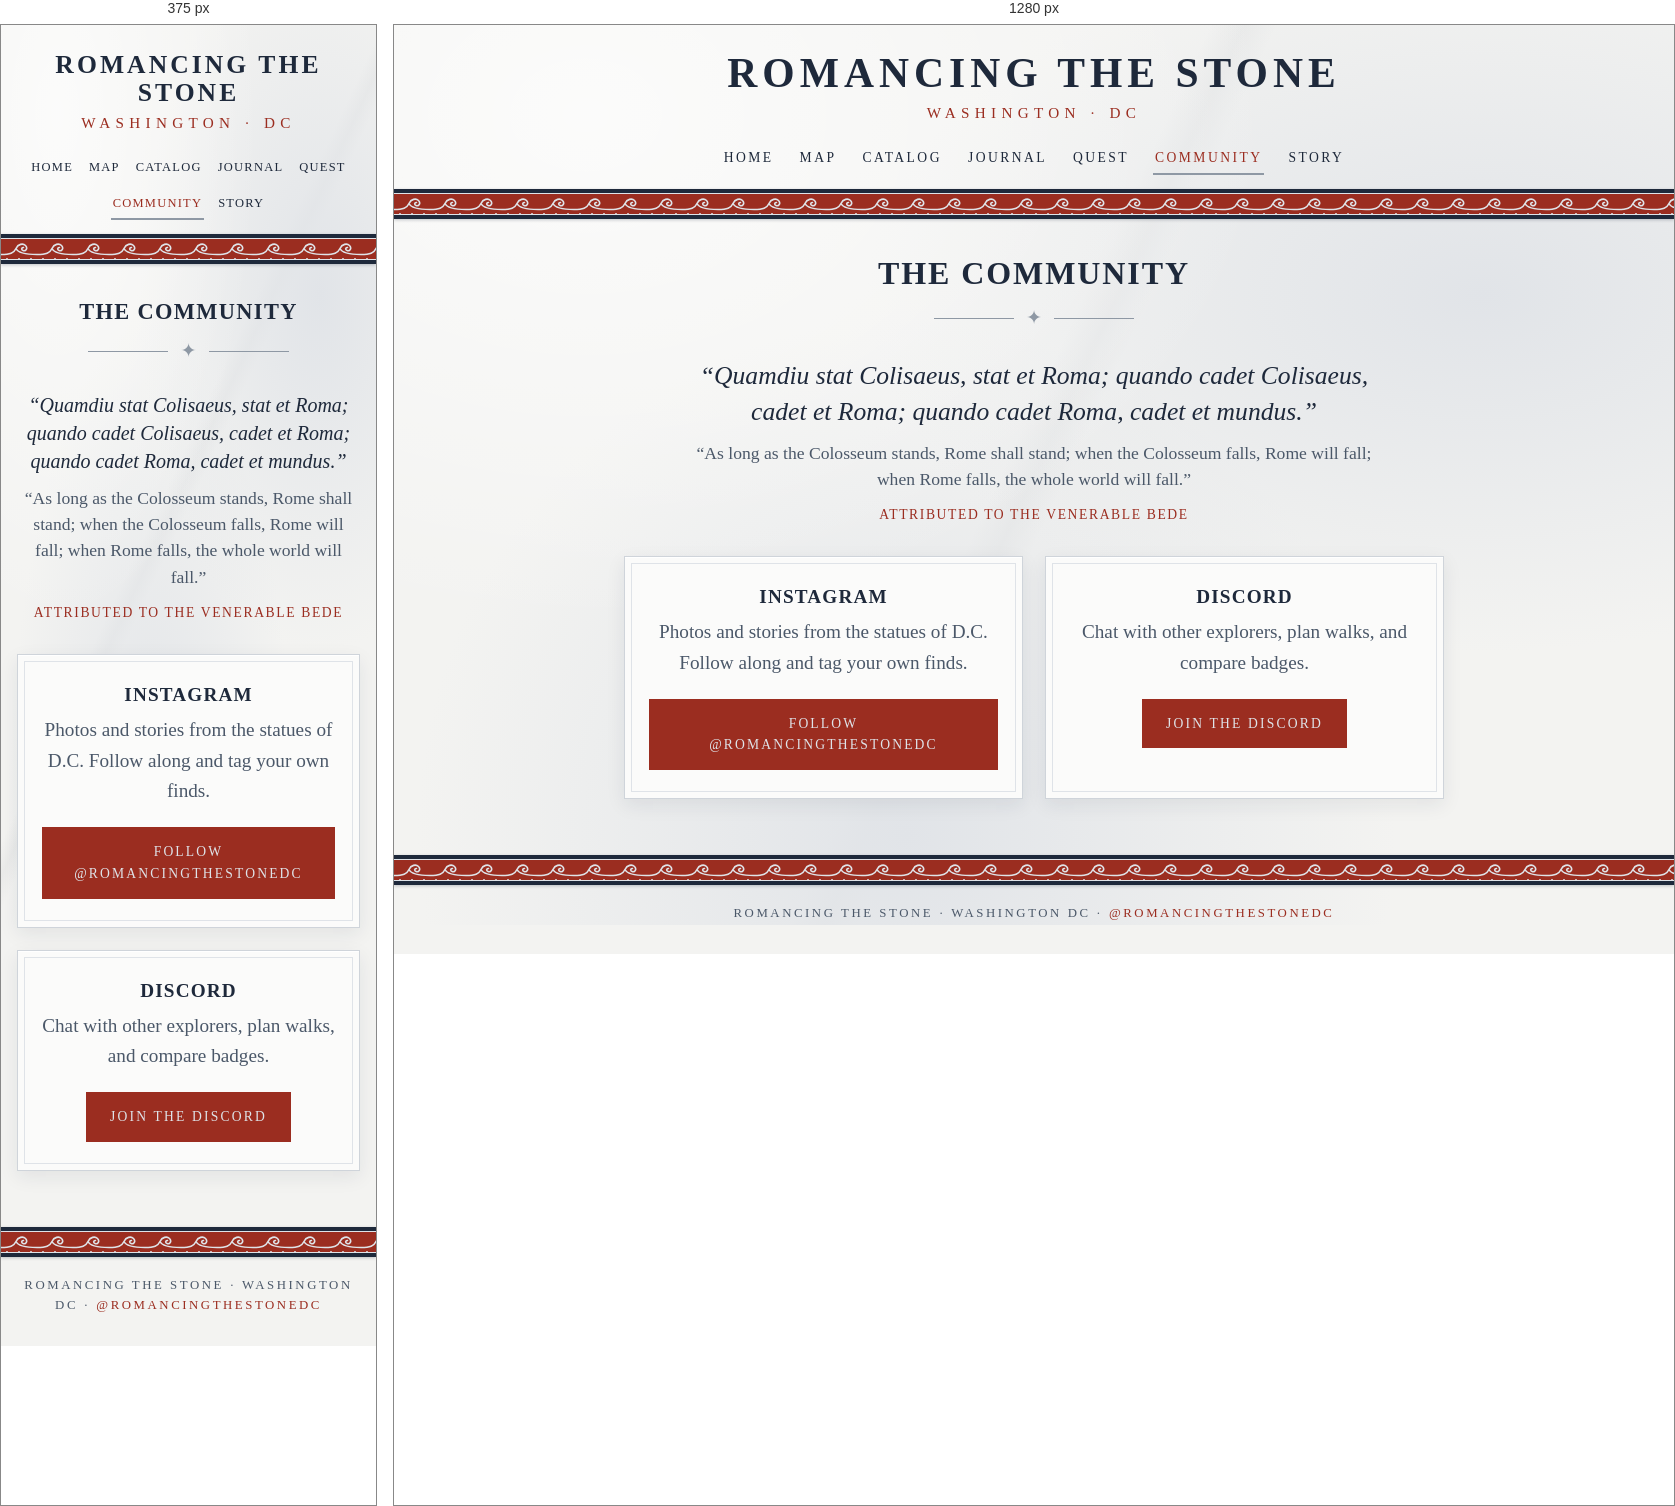
Rendered at 375 px and 1280 px, left to right.

<!-- file: community.html -->
<!DOCTYPE html>
<html lang="en">
<head>
  <link rel="icon" type="image/svg+xml" href="./favicon.svg?v=2" />
  <link rel="apple-touch-icon" sizes="180x180" href="./apple-touch-icon.png?v=2" />
  <meta charset="UTF-8" />
  <meta name="viewport" content="width=device-width, initial-scale=1.0" />
  <title>The Community | Romancing the Stone DC</title>
  <link rel="preconnect" href="https://fonts.googleapis.com" />
  <link rel="preconnect" href="https://fonts.gstatic.com" crossorigin />
  <link href="https://fonts.googleapis.com/css2?family=Cinzel:wght@400;600;700&family=Cormorant+Garamond:ital,wght@0,400;0,600;1,400&display=swap" rel="stylesheet" />
  <link rel="stylesheet" href="./styles.css" />
  <style>
    /* ----- Styles used only on the Community page ----- */
    .channels { display: grid; grid-template-columns: repeat(auto-fit, minmax(260px, 1fr)); gap: 22px; max-width: 820px; margin: 0 auto; }
    .channel { padding: 28px 24px; text-align: center; }
    .channel h2 { margin: 0 0 8px; font-size: 1.2rem; text-transform: uppercase; }
    .channel p { margin: 0 0 20px; color: var(--ink-soft); }
    .quote { max-width: 700px; margin: 10px auto 30px; text-align: center; }
    .quote blockquote { margin: 0; }
    .quote p { margin: 0; }
    .quote .latin { font-size: clamp(1.25rem, 3.4vw, 1.6rem); font-style: italic; line-height: 1.4; color: var(--ink); }
    .quote .english { margin-top: 10px; font-size: 1.1rem; line-height: 1.5; color: var(--ink-soft); }
    .quote cite {
      display: block;
      margin-top: 12px;
      font-family: var(--heading-font);
      font-size: .85rem;
      font-style: normal;
      letter-spacing: .12em;
      text-transform: uppercase;
      color: var(--pompeii);
    }
  </style>
</head>
<body>
  <header class="site-header">
    <a class="brand" href="./index.html">
      <span class="brand-name">Romancing the Stone</span>
      <span class="brand-place">Washington · DC</span>
    </a>
    <nav class="site-nav" aria-label="Site navigation">
      <a href="./index.html">Home</a>
      <a href="./map.html">Map</a>
      <a href="./catalog.html">Catalog</a>
      <a href="./journal.html">Journal</a>
      <a href="./quest.html">Quest</a>
      <a href="./community.html" class="active">Community</a>
      <a href="./story.html">Story</a>
    </nav>
  </header>
  <div class="meander" aria-hidden="true"></div>

  <main class="wrap">
    <h1 class="page-title">The Community</h1>
    <div class="divider" aria-hidden="true">✦</div>
    <div class="quote">
      <blockquote>
        <p class="latin" lang="la">“Quamdiu stat Colisaeus, stat et Roma; quando cadet Colisaeus, cadet et Roma; quando cadet Roma, cadet et mundus.”</p>
        <p class="english">“As long as the Colosseum stands, Rome shall stand; when the Colosseum falls, Rome will fall; when Rome falls, the whole world will fall.”</p>
      </blockquote>
      <cite>Attributed to the Venerable Bede</cite>
    </div>

    <section class="channels">
      <div class="channel tablet">
        <h2>Instagram</h2>
        <p>Photos and stories from the statues of D.C. Follow along and tag your own finds.</p>
        <a class="btn" href="https://www.instagram.com/romancingthestonedc/" target="_blank" rel="noopener noreferrer">Follow @romancingthestonedc</a>
      </div>
      <div class="channel tablet">
        <h2>Discord</h2>
        <p>Chat with other explorers, plan walks, and compare badges.</p>
        <a class="btn" href="https://discord.gg/t5j6hXdBv" target="_blank" rel="noopener noreferrer">Join the Discord</a>
      </div>
    </section>
  </main>

  <footer class="site-footer">
    <div class="meander" aria-hidden="true"></div>
    <div class="footer-text">Romancing the Stone · Washington DC · <a href="https://www.instagram.com/romancingthestonedc/" target="_blank" rel="noopener noreferrer">@romancingthestonedc</a></div>
  </footer>
</body>
</html>


/* @media block from styles.css */
@media (max-width: 480px) {
  .site-nav { gap: 6px 12px; }
  .site-nav a { font-size: .78rem; letter-spacing: .1em; }
}